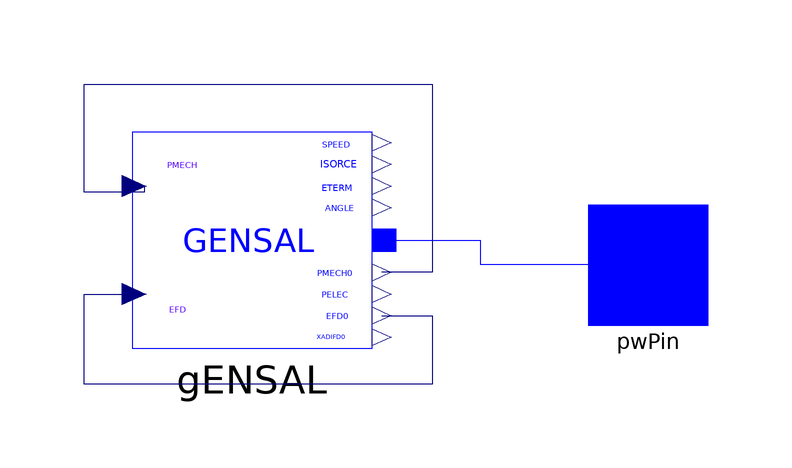

The component connection diagram of the Modelica model below, drawn from its own Placement and Line annotations.

model G4
  extends iPSL.Electrical.Essentials.pfComponent;

  iPSL.Connectors.PwPin pwPin annotation (Placement(transformation(extent={{60,-10},{80,10}}), iconTransformation(extent={{60,-10},{80,10}})));
  iPSL.Electrical.Machines.PSSE.GENSAL.GENSAL gENSAL(
    Tpd0=8,
    Tppd0=0.03,
    Tppq0=0.05,
    H=6.175,
    Xd=1.8,
    Xq=1.7,
    Xpd=0.3,
    Xppd=0.25,
    Xppq=0.25,
    Xl=0.2,
    R_a=0.0025,
    D=0.02,
    S12=0.802,
    S10=0.18600,
    M_b=900,
    V_b=V_b,
    V_0=V_0,
    angle_0=angle_0,
    P_0=P_0,
    Q_0=Q_0) annotation (Placement(transformation(extent={{-16,-14},{24,22}})));
equation

  connect(gENSAL.p, pwPin) annotation (Line(points={{26,4},{42,4},{42,0},{70,0}}, color={0,0,255}));
  connect(gENSAL.EFD0, gENSAL.EFD) annotation (Line(points={{25.6,-8.6},{34,-8.6},{34,-20},{-24,-20},{-24,-5},{-15.6,-5}}, color={0,0,127}));
  connect(gENSAL.PMECH, gENSAL.PMECH0) annotation (Line(points={{-15.6,13},{-14,13},{-14,12},{-24,12},{-24,30},{34,30},{34,-1.4},{25.6,-1.4}}, color={0,0,127}));
  annotation (
    Diagram(coordinateSystem(
        preserveAspectRatio=false,
        extent={{-60,-60},{60,60}},
        initialScale=0.1)),
    Icon(coordinateSystem(
        preserveAspectRatio=true,
        extent={{-60,-60},{60,60}},
        initialScale=0.1), graphics={
        Ellipse(extent={{-60,60},{60,-60}}, lineColor={28,108,200}),
        Line(points={{-40,0},{-20,20}}, color={28,108,200}),
        Line(points={{-20,20},{20,-20},{40,0}}, color={28,108,200}),
        Text(
          extent={{-24,-22},{18,-52}},
          lineColor={28,108,200},
          textString="G4")}),
    Documentation(revisions="<html>
<!--DISCLAIMER-->
<p>Copyright 2015-2016 RTE (France), SmarTS Lab (Sweden), AIA (Spain) and DTU (Denmark)</p>
<ul>
<li>RTE: <a href=\"http://www.rte-france.com\">http://www.rte-france.com</a></li>
<li>SmarTS Lab, research group at KTH: <a href=\"https://www.kth.se/en\">https://www.kth.se/en</a></li>
<li>AIA: <a href=\"http://www.aia.es/en/energy\"> http://www.aia.es/en/energy</a></li>
<li>DTU: <a href=\"http://www.dtu.dk/english\"> http://www.dtu.dk/english</a></li>
</ul>
<p>The authors can be contacted by email: <a href=\"mailto:info@itesla-ipsl.org\">info@itesla-ipsl.org</a></p>

<p>This Source Code Form is subject to the terms of the Mozilla Public License, v. 2.0. </p>
<p>If a copy of the MPL was not distributed with this file, You can obtain one at <a href=\"http://mozilla.org/MPL/2.0/\"> http://mozilla.org/MPL/2.0</a>.</p>
</html>", info="<html>
<table cellspacing=\"1\" cellpadding=\"1\" border=\"1\">
<tr>
<td><p>Reference</p></td>
<td>Klein-Rogers-Kundur power network</td>
</tr>
<tr>
<td><p>Last update</p></td>
<td>2015-12-01</td>
</tr>
<tr>
<td><p>Author</p></td>
<td><p>Maxime Baudette, Tin Rabuzin, SmarTS Lab, KTH Royal Institute of Technology</p></td>
</tr>
<tr>
<td><p>Contact</p></td>
<td><p><a href=\"mailto:luigiv@kth.se\">luigiv@kth.se</a></p></td>
</tr>
</table>
</html>"));
end G4;